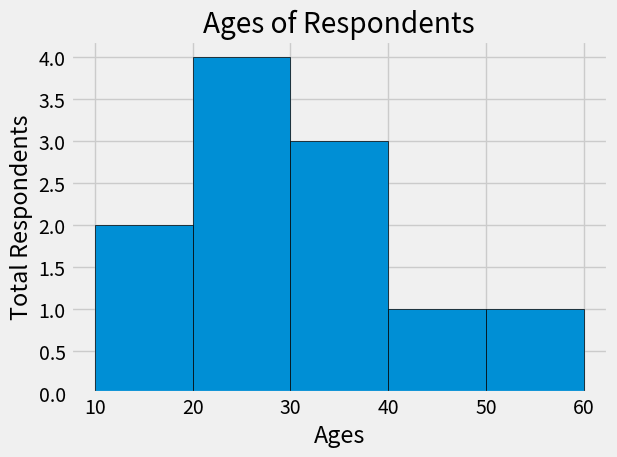

Source code (Python):
import pandas as pd
import matplotlib.pyplot as plt

plt.style.use('fivethirtyeight')

ages = [18, 19, 21, 25, 26, 26, 30, 32, 38, 45, 55] 
bins = [10, 20, 30, 40, 50, 60] #kind of like the x axis

plt.hist(ages, bins=bins, edgecolor='black')

plt.title('Ages of Respondents')
plt.xlabel('Ages')
plt.ylabel('Total Respondents')

plt.tight_layout()

plt.show()
